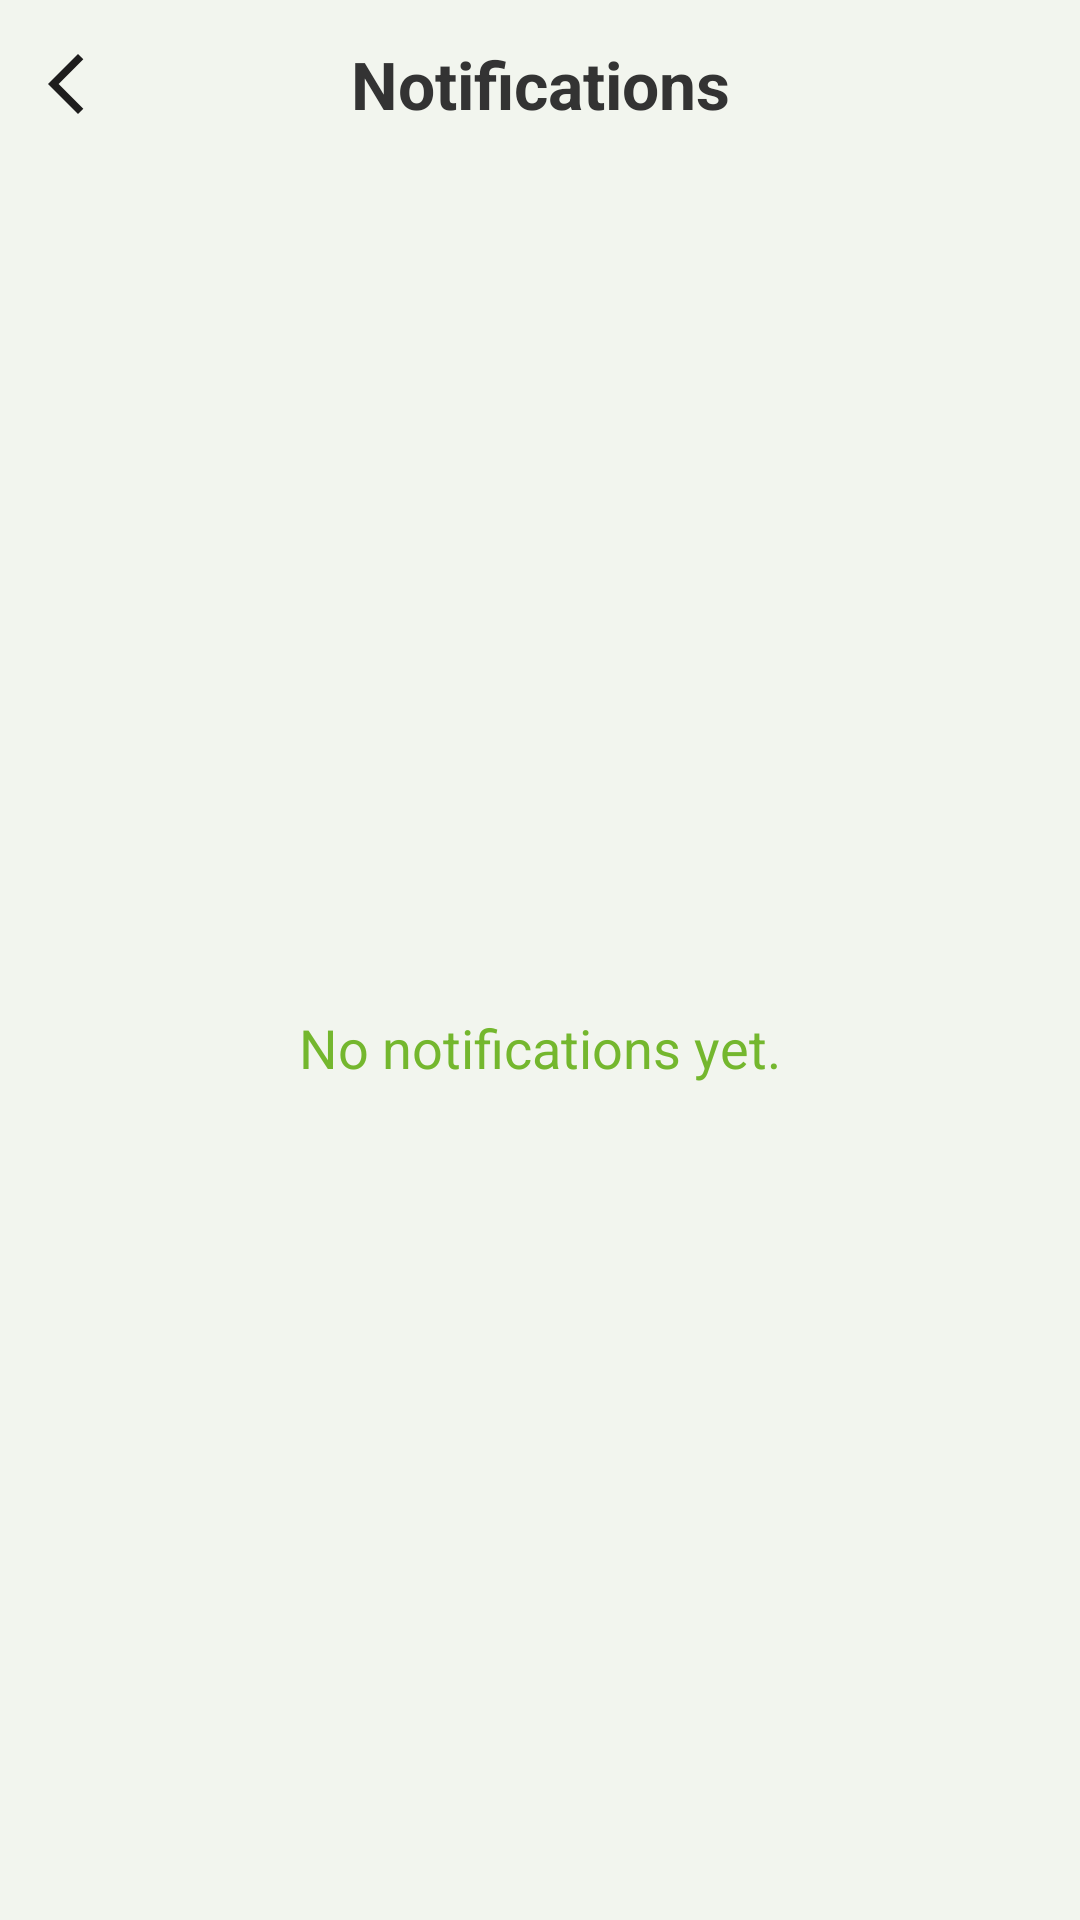

Reconstruct the res/layout file that produces this screen, plus the resources it refers to.
<!-- AndroidManifest.xml: application theme Theme.SE2_Restaurant_Management_Application -->
<!-- res/layout/fragment_notification.xml -->
<?xml version="1.0" encoding="utf-8"?>
<androidx.constraintlayout.widget.ConstraintLayout
    xmlns:android="http://schemas.android.com/apk/res/android"
    xmlns:app="http://schemas.android.com/apk/res-auto"
    xmlns:tools="http://schemas.android.com/tools"
    android:layout_width="match_parent"
    android:layout_height="match_parent"
    android:background="@color/app_background_light_green"
    tools:context=".ui.main.staff.StaffNotificationsFragment">

    
    <ImageButton
        android:id="@+id/BackButton"
        android:layout_width="wrap_content"
        android:layout_height="wrap_content"
        android:background="?attr/selectableItemBackgroundBorderless"
        android:contentDescription="Back"
        android:padding="16dp"
        android:src="@drawable/ic_back"
        app:layout_constraintStart_toStartOf="parent"
        app:layout_constraintTop_toTopOf="parent" />

    <TextView
        android:id="@+id/notificationTitle"
        android:layout_width="wrap_content"
        android:layout_height="wrap_content"
        android:text="Notifications"
        android:textColor="@color/text_color_primary"
        android:textSize="22sp"
        android:textStyle="bold"
        app:layout_constraintBottom_toBottomOf="@id/BackButton"
        app:layout_constraintEnd_toEndOf="parent"
        app:layout_constraintStart_toStartOf="parent"
        app:layout_constraintTop_toTopOf="@id/BackButton" />

    <FrameLayout
        android:layout_width="0dp"
        android:layout_height="0dp"
        android:layout_marginTop="16dp"
        android:paddingHorizontal="16dp"
        app:layout_constraintTop_toBottomOf="@id/notificationTitle"
        app:layout_constraintBottom_toBottomOf="parent"
        app:layout_constraintStart_toStartOf="parent"
        app:layout_constraintEnd_toEndOf="parent">

        
        <androidx.recyclerview.widget.RecyclerView
            android:id="@+id/notificationsRecyclerView"
            android:layout_width="match_parent"
            android:layout_height="match_parent"
            android:clipToPadding="false"
            android:paddingTop="8dp"
            android:paddingBottom="8dp"
            android:visibility="gone"
        app:layoutManager="androidx.recyclerview.widget.LinearLayoutManager"
        tools:listitem="@layout/list_item_notification" />

        
        <TextView
            android:id="@+id/emptyStateTextView"
            android:layout_width="wrap_content"
            android:layout_height="wrap_content"
            android:text="No notifications yet."
            android:textSize="18sp"
            android:textColor="@color/text_color_secondary"
            android:layout_gravity="center"
        android:visibility="visible"
        tools:visibility="gone"/>

    </FrameLayout>

</androidx.constraintlayout.widget.ConstraintLayout>
<!-- resources referenced by this layout -->
<resources>
  <color name="app_background_light_green">#F2F5EE</color>
  <color name="text_color_primary">#333333</color>
  <color name="text_color_secondary">#74B72E</color>
  <!-- drawable ic_back (drawable) -->
  <vector xmlns:android="http://schemas.android.com/apk/res/android" android:autoMirrored="true" android:height="24dp" android:tint="#1E1D1D" android:viewportHeight="960" android:viewportWidth="960" android:width="24dp">
        
      <path android:fillColor="@android:color/white" android:pathData="M400,880L0,480L400,80L471,151L142,480L471,809L400,880Z"/>
      
  </vector>
  <style name="Theme.SE2_Restaurant_Management_Application" parent="Base.Theme.SE2_Restaurant_Management_Application" />
  <style name="Base.Theme.SE2_Restaurant_Management_Application" parent="Theme.Material3.DayNight.NoActionBar">
          <item name="android:windowLightStatusBar">true</item>
          
      </style>
</resources>
